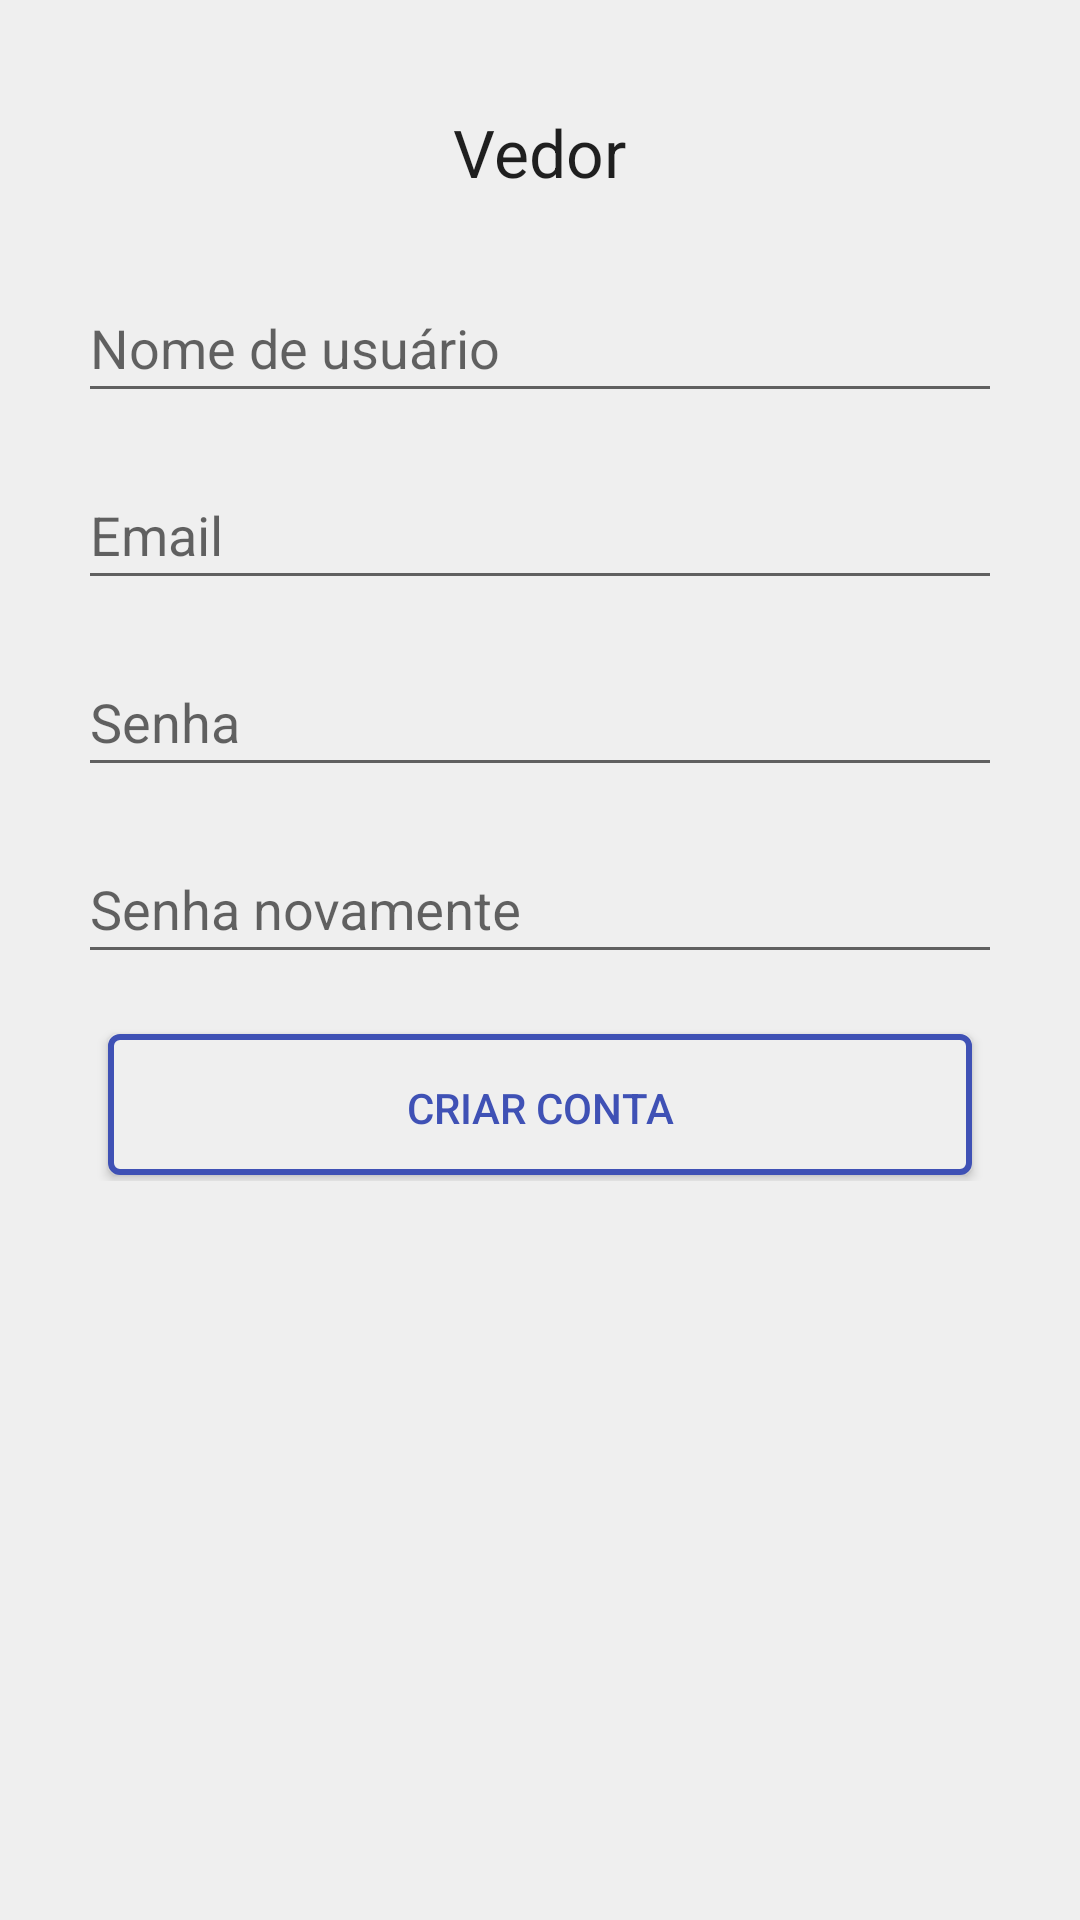

Reconstruct the res/layout file that produces this screen, plus the resources it refers to.
<!-- AndroidManifest.xml: activity theme AppTheme -->
<!-- res/layout/activity_create_account.xml -->
<?xml version="1.0" encoding="utf-8"?>
<RelativeLayout xmlns:android="http://schemas.android.com/apk/res/android"
    xmlns:tools="http://schemas.android.com/tools"
    android:layout_width="match_parent"
    android:layout_height="match_parent"
    android:background="@color/application_background"
    android:paddingBottom="@dimen/activity_vertical_margin"
    android:paddingLeft="@dimen/activity_horizontal_margin"
    android:paddingRight="@dimen/activity_horizontal_margin"
    android:paddingTop="@dimen/activity_vertical_margin"
    tools:context="hackpuc.vedor.activitys.CreateAccountActivity">


    <TextView
        android:layout_marginTop="@dimen/space_default"
        android:id="@+id/textView"
        android:layout_width="wrap_content"
        android:layout_height="wrap_content"
        android:layout_alignParentTop="true"
        android:layout_centerHorizontal="true"
        android:text="Vedor"
        android:textAppearance="?android:attr/textAppearanceLarge" />

    <ScrollView
        android:layout_below="@+id/textView"
        android:id="@+id/scrollView"
        android:layout_width="match_parent"
        android:layout_height="match_parent"
        android:layout_marginTop="@dimen/half_space_default">

        <RelativeLayout
            android:layout_width="match_parent"
            android:layout_height="match_parent"
            android:paddingLeft="@dimen/half_space_default"
            android:paddingRight="@dimen/half_space_default">

            <android.support.design.widget.TextInputLayout
                android:id="@+id/userTextInputLayout"
                android:layout_width="match_parent"
                android:layout_height="wrap_content"
                android:layout_marginTop="@dimen/half_space_default">

                <AutoCompleteTextView
                    android:id="@+id/userAutoCompleteTextView"
                    android:layout_width="match_parent"
                    android:layout_height="wrap_content"
                    android:layout_alignParentEnd="true"
                    android:layout_alignParentRight="true"
                    android:layout_below="@+id/imageView2"
                    android:gravity="top|left"
                    android:hint="Nome de usuário"
                    android:inputType="text"
                    android:scrollbars="vertical" />

            </android.support.design.widget.TextInputLayout>

            <android.support.design.widget.TextInputLayout
                android:id="@+id/emailTextInputLayout"
                android:layout_width="match_parent"
                android:layout_height="wrap_content"
                android:layout_below="@id/userTextInputLayout"
                android:layout_marginTop="@dimen/half_space_default">

                <AutoCompleteTextView
                    android:id="@+id/emailAutoCompleteTextView"
                    android:layout_width="match_parent"
                    android:layout_height="wrap_content"
                    android:layout_alignParentEnd="true"
                    android:layout_alignParentRight="true"
                    android:layout_below="@+id/imageView2"
                    android:gravity="top|left"
                    android:hint="Email"
                    android:inputType="text"
                    android:scrollbars="vertical" />

            </android.support.design.widget.TextInputLayout>

            <android.support.design.widget.TextInputLayout
                android:id="@+id/passwordTextInputLayout"
                android:layout_width="match_parent"
                android:layout_height="wrap_content"
                android:layout_below="@id/emailTextInputLayout"
                android:layout_marginTop="@dimen/half_space_default">

                <AutoCompleteTextView
                    android:id="@+id/passwordAutoCompleteTextView"
                    android:layout_width="match_parent"
                    android:layout_height="wrap_content"
                    android:layout_alignParentEnd="true"
                    android:layout_alignParentRight="true"
                    android:layout_below="@+id/imageView2"
                    android:gravity="top|left"
                    android:hint="Senha"
                    android:inputType="textPassword"
                    android:scrollbars="vertical" />

            </android.support.design.widget.TextInputLayout>

            <android.support.design.widget.TextInputLayout
                android:id="@+id/passwordRewriteTextInputLayout"
                android:layout_width="match_parent"
                android:layout_height="wrap_content"
                android:layout_below="@id/passwordTextInputLayout"
                android:layout_marginTop="@dimen/half_space_default">

                <AutoCompleteTextView
                    android:id="@+id/passwordRewriteAutoCompleteTextView"
                    android:layout_width="match_parent"
                    android:layout_height="wrap_content"
                    android:layout_alignParentEnd="true"
                    android:layout_alignParentRight="true"
                    android:layout_below="@+id/imageView2"
                    android:gravity="top|left"
                    android:hint="Senha novamente"
                    android:inputType="textPassword"
                    android:scrollbars="vertical" />

            </android.support.design.widget.TextInputLayout>

            <Button
                android:id="@+id/createAccountButton"
                android:layout_width="wrap_content"
                android:layout_height="wrap_content"
                android:layout_alignEnd="@+id/passwordTextInputLayout"
                android:layout_alignLeft="@+id/passwordTextInputLayout"
                android:layout_alignRight="@+id/passwordTextInputLayout"
                android:layout_alignStart="@+id/passwordTextInputLayout"
                android:layout_below="@+id/passwordRewriteTextInputLayout"
                android:layout_marginLeft="@dimen/half_space_default"
                android:layout_marginRight="@dimen/half_space_default"
                android:layout_marginTop="@dimen/space_default"
                android:background="@drawable/button_only_margin"
                android:text="CRIAR CONTA"
                android:textColor="@drawable/text_selector" />

        </RelativeLayout>

    </ScrollView>


</RelativeLayout>
<!-- resources referenced by this layout -->
<resources>
  <color name="application_background">#EFEFEF</color>
  <dimen name="activity_horizontal_margin">16dp</dimen>
  <dimen name="activity_vertical_margin">16dp</dimen>
  <dimen name="half_space_default">10dp</dimen>
  <dimen name="space_default">20dp</dimen>
  <!-- drawable button_only_margin (drawable) -->
  <?xml version="1.0" encoding="utf-8"?>
  <selector xmlns:android="http://schemas.android.com/apk/res/android">
  
      <item android:drawable="@drawable/button_margin_pressed" android:state_pressed="true"/>
      <item android:drawable="@drawable/button_margin_pressed" android:state_focused="true"/>
      <item android:drawable="@drawable/button_margin_type"/>
  
  </selector>
  <!-- drawable text_selector (drawable) -->
  <?xml version="1.0" encoding="utf-8"?>
  <selector xmlns:android="http://schemas.android.com/apk/res/android">
  
      <item android:state_pressed="true" android:color="#FFFFFF"/>
      <item android:state_focused="true" android:color="@color/colorPrimary"/>
      <item android:color="@color/colorPrimary"/>
  
  </selector>
  <style name="AppTheme" parent="Theme.AppCompat.Light.DarkActionBar">
          
          <item name="colorPrimary">@color/colorPrimary</item>
          <item name="colorPrimaryDark">@color/colorPrimaryDark</item>
          <item name="colorAccent">@color/colorAccent</item>
      </style>
  <!-- drawable button_margin_pressed (drawable) -->
  <?xml version="1.0" encoding="utf-8"?>
  <layer-list xmlns:android="http://schemas.android.com/apk/res/android" >
  
      <item android:bottom="2dp">
          <shape android:shape="rectangle" >
              <stroke
                  android:width="2dp"
                  android:color="@color/colorPrimary" />
  
              <corners android:radius="3dp" />
  
              <solid android:color="@color/colorPrimary" />
  
              <padding
                  android:bottom="15dp"
                  android:top="15dp" />
          </shape>
      </item>
  
  </layer-list>
  <!-- drawable button_margin_type (drawable) -->
  <?xml version="1.0" encoding="utf-8"?>
  <layer-list xmlns:android="http://schemas.android.com/apk/res/android" >
  
      <item android:bottom="2dp">
          <shape android:shape="rectangle" >
              <stroke
                  android:width="2dp"
                  android:color="@color/colorPrimary" />
  
              <corners android:radius="3dp" />
  
              <solid android:color="#efefef" />
  
              <padding
                  android:bottom="15dp"
                  android:top="15dp" />
          </shape>
      </item>
  
  </layer-list>
  <color name="colorPrimary">#3F51B5</color>
  <color name="colorPrimaryDark">#303F9F</color>
  <color name="colorAccent">#00B41E</color>
</resources>
